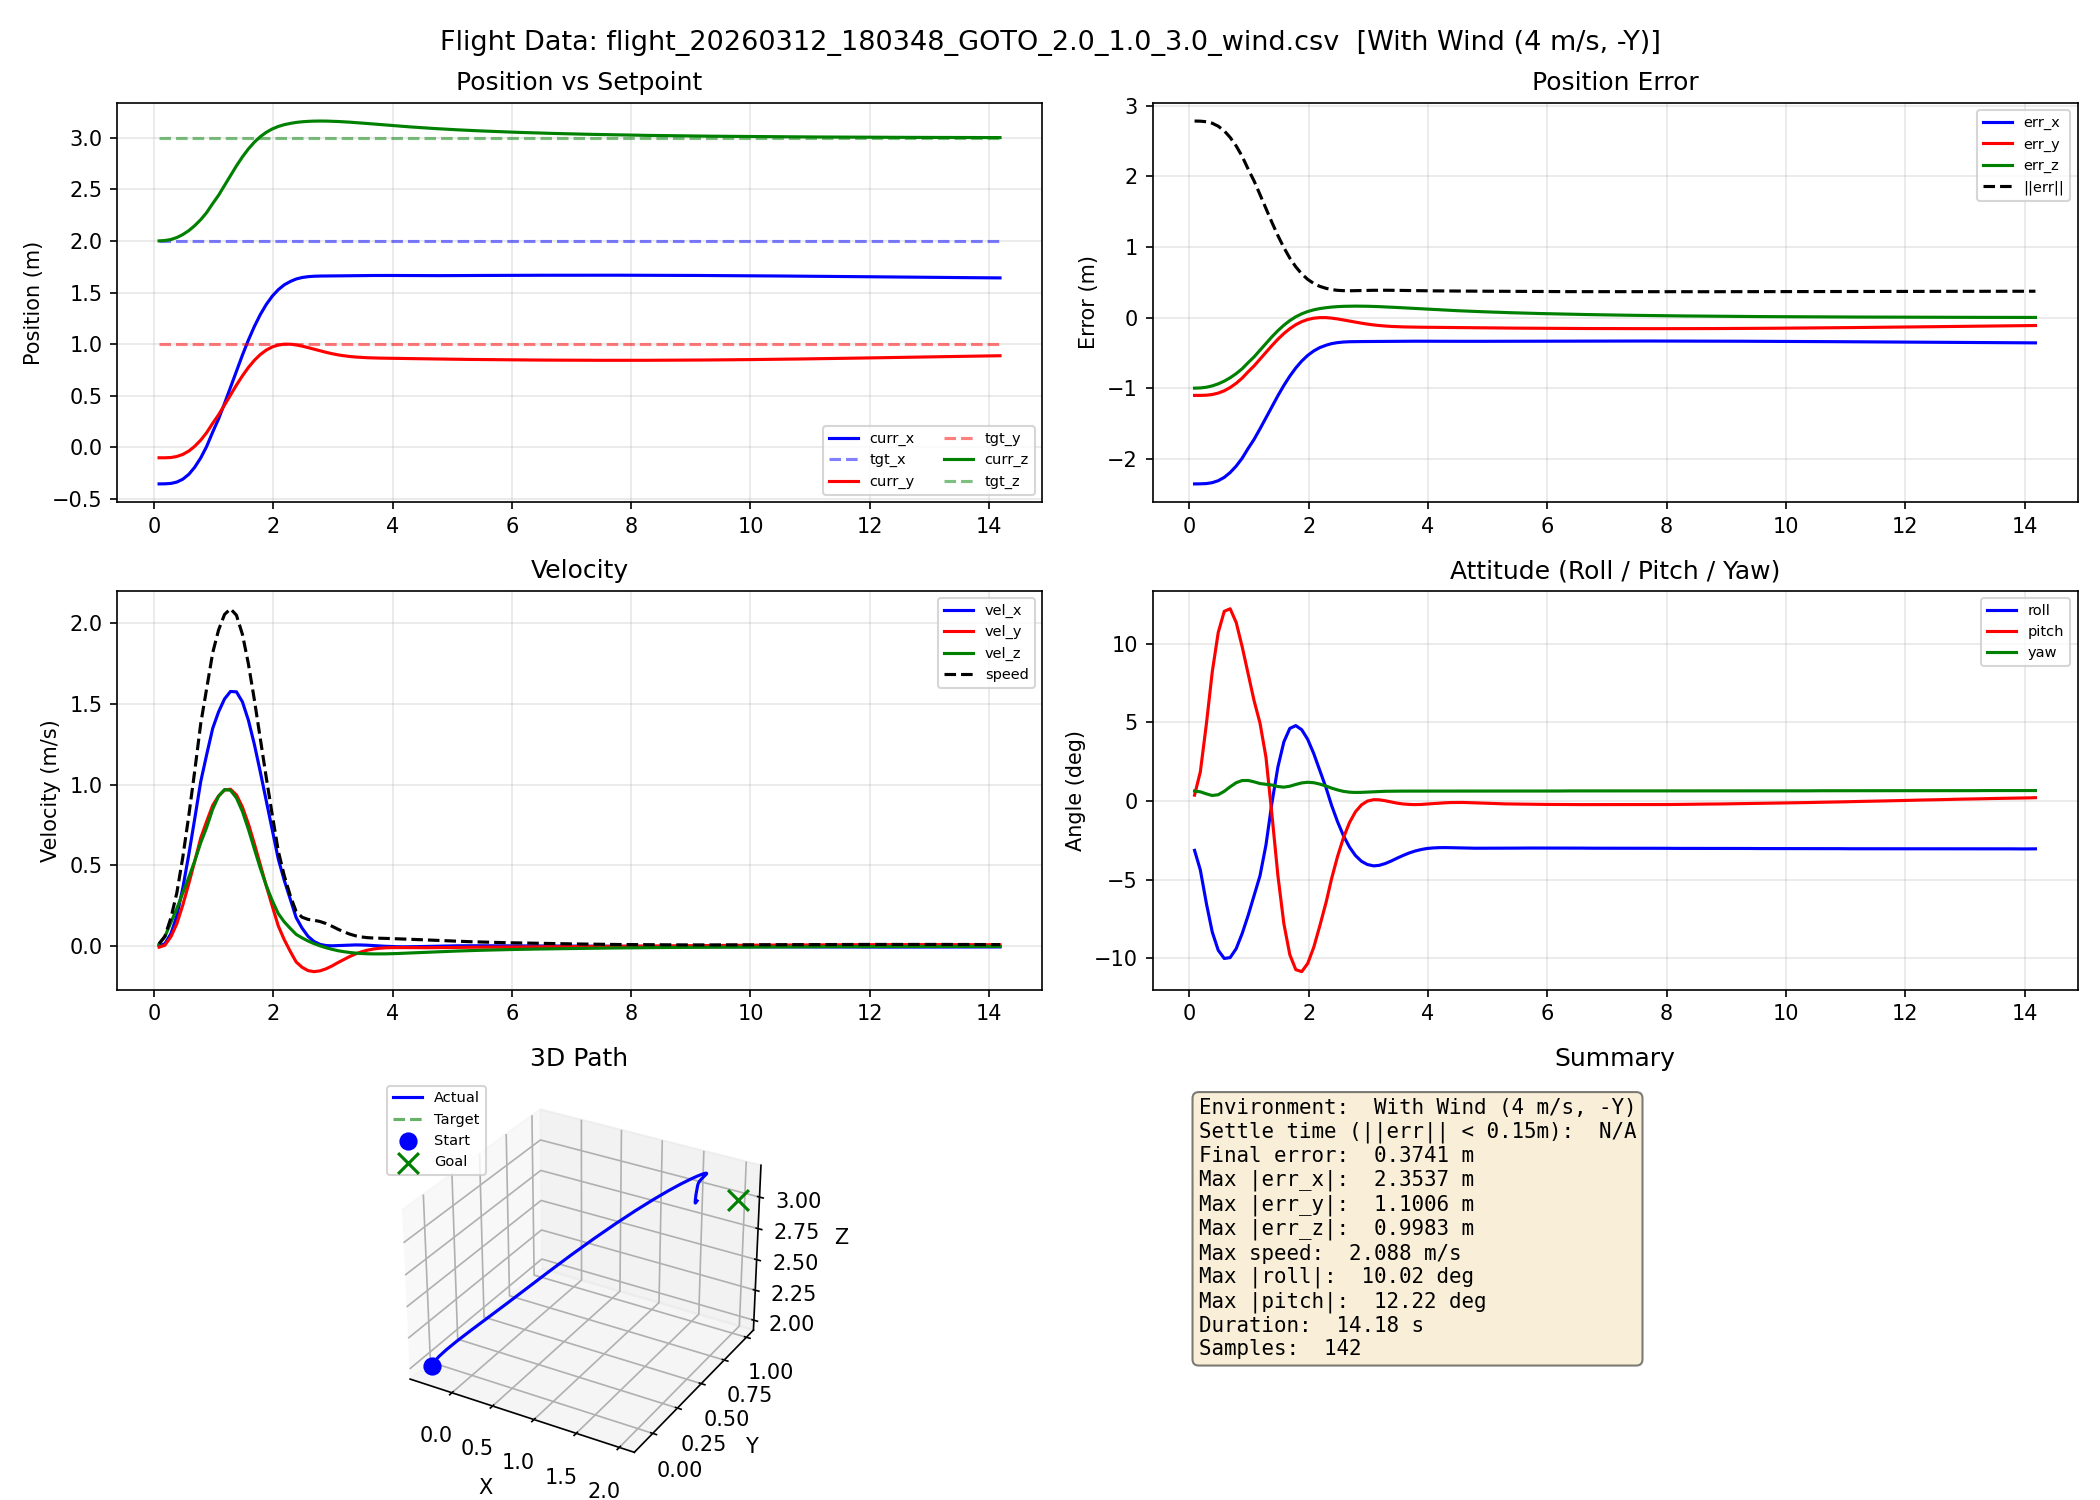

The file beside this chart, header and first rows:
time_s, curr_x, curr_y, curr_z, tgt_x, tgt_y, tgt_z, vel_x, vel_y, vel_z, roll_rad, pitch_rad, yaw_rad
0.086, -0.3537, -0.1005, 2.002, 2, 1, 3, 0.0036, -0.0059, 0.0137, -0.0549, 0.0064, 0.0110
0.183, -0.3529, -0.1006, 2.005, 2, 1, 3, 0.0150, 0.0058, 0.0589, -0.0767, 0.0323, 0.0101
0.286, -0.3489, -0.0978, 2.015, 2, 1, 3, 0.0790, 0.0595, 0.1480, -0.1144, 0.0863, 0.0078
0.383, -0.3360, -0.0881, 2.034, 2, 1, 3, 0.1869, 0.1388, 0.2329, -0.1456, 0.1434, 0.0060
0.483, -0.3083, -0.0681, 2.063, 2, 1, 3, 0.3590, 0.2541, 0.3291, -0.1658, 0.1870, 0.0069
0.584, -0.2612, -0.0355, 2.101, 2, 1, 3, 0.5670, 0.3868, 0.4264, -0.1749, 0.2105, 0.0107
0.683, -0.1924, 0.0107, 2.149, 2, 1, 3, 0.7876, 0.5248, 0.5265, -0.1739, 0.2133, 0.0157
0.784, -0.1018, 0.0706, 2.208, 2, 1, 3, 1.019, 0.6690, 0.6403, -0.1640, 0.1981, 0.0202
0.883, 0.0086, 0.1428, 2.276, 2, 1, 3, 1.184, 0.7719, 0.7350, -0.1474, 0.1715, 0.0226
0.985, 0.1492, 0.2341, 2.364, 2, 1, 3, 1.348, 0.8718, 0.8485, -0.1270, 0.1409, 0.0227
1.083, 0.2759, 0.3157, 2.444, 2, 1, 3, 1.45, 0.9295, 0.9282, -0.1054, 0.1115, 0.0212
1.183, 0.4256, 0.4110, 2.539, 2, 1, 3, 1.53, 0.9661, 0.9691, -0.0831, 0.0864, 0.0193
1.283, 0.5816, 0.5084, 2.636, 2, 1, 3, 1.576, 0.9713, 0.9648, -0.0489, 0.0486, 0.0184
1.383, 0.7399, 0.6042, 2.729, 2, 1, 3, 1.574, 0.9360, 0.9171, -0.0022, -0.0151, 0.0176
1.483, 0.8946, 0.6941, 2.816, 2, 1, 3, 1.512, 0.8611, 0.8340, 0.0376, -0.0828, 0.0160
1.583, 1.04, 0.7748, 2.893, 2, 1, 3, 1.399, 0.7572, 0.7239, 0.0655, -0.1362, 0.0153
1.683, 1.172, 0.8439, 2.958, 2, 1, 3, 1.249, 0.6348, 0.6021, 0.0805, -0.1707, 0.0163
1.783, 1.288, 0.9002, 3.012, 2, 1, 3, 1.078, 0.5039, 0.4829, 0.0836, -0.1873, 0.0183
1.883, 1.386, 0.9434, 3.054, 2, 1, 3, 0.8985, 0.3731, 0.3752, 0.0790, -0.1895, 0.0200
1.983, 1.466, 0.9737, 3.087, 2, 1, 3, 0.7213, 0.2486, 0.2825, 0.0683, -0.1804, 0.0207
2.084, 1.529, 0.9923, 3.111, 2, 1, 3, 0.5397, 0.1259, 0.2019, 0.0526, -0.1625, 0.0202
2.184, 1.576, 1, 3.128, 2, 1, 3, 0.4080, 0.0406, 0.1507, 0.0342, -0.1391, 0.0187
2.291, 1.61, 1, 3.141, 2, 1, 3, 0.2839, -0.0361, 0.1079, 0.0144, -0.1126, 0.0165
2.384, 1.632, 0.9933, 3.15, 2, 1, 3, 0.1770, -0.0973, 0.0733, -0.0051, -0.0861, 0.0142
2.483, 1.647, 0.9818, 3.156, 2, 1, 3, 0.1120, -0.1303, 0.0516, -0.0231, -0.0617, 0.0122
2.583, 1.655, 0.9675, 3.16, 2, 1, 3, 0.0612, -0.1509, 0.0323, -0.0387, -0.0407, 0.0106
2.683, 1.659, 0.9520, 3.163, 2, 1, 3, 0.0293, -0.1572, 0.0161, -0.0512, -0.0241, 0.0097
2.783, 1.661, 0.9364, 3.163, 2, 1, 3, 0.0117, -0.1525, 0.0025, -0.0606, -0.0121, 0.0094
2.884, 1.662, 0.9218, 3.163, 2, 1, 3, 0.0041, -0.1399, -0.0092, -0.0670, -0.0044, 0.0095
2.983, 1.662, 0.9087, 3.161, 2, 1, 3, 0.0025, -0.1225, -0.0191, -0.0706, -0.0002, 0.0098
3.089, 1.662, 0.8966, 3.159, 2, 1, 3, 0.0041, -0.1005, -0.0280, -0.0721, 0.0014, 0.0102
3.183, 1.663, 0.8884, 3.156, 2, 1, 3, 0.0060, -0.0823, -0.0338, -0.0715, 0.0012, 0.0105
3.283, 1.663, 0.8813, 3.152, 2, 1, 3, 0.0077, -0.0635, -0.0388, -0.0695, 0.0002, 0.0107
3.383, 1.664, 0.8758, 3.148, 2, 1, 3, 0.0082, -0.0472, -0.0425, -0.0667, -0.0012, 0.0108
3.483, 1.665, 0.8719, 3.144, 2, 1, 3, 0.0076, -0.0341, -0.0451, -0.0635, -0.0025, 0.0108
3.583, 1.666, 0.8690, 3.139, 2, 1, 3, 0.0061, -0.0241, -0.0467, -0.0605, -0.0034, 0.0109
3.683, 1.666, 0.8670, 3.135, 2, 1, 3, 0.0039, -0.0171, -0.0475, -0.0578, -0.0039, 0.0109
3.784, 1.667, 0.8656, 3.13, 2, 1, 3, 0.0017, -0.0125, -0.0476, -0.0556, -0.0041, 0.0109
3.883, 1.667, 0.8645, 3.125, 2, 1, 3, -0.0004, -0.0099, -0.0472, -0.0540, -0.0039, 0.0109
3.983, 1.666, 0.8636, 3.12, 2, 1, 3, -0.0020, -0.0087, -0.0463, -0.0528, -0.0035, 0.0109
4.084, 1.666, 0.8627, 3.116, 2, 1, 3, -0.0030, -0.0084, -0.0451, -0.0522, -0.0030, 0.0109
4.183, 1.666, 0.8619, 3.111, 2, 1, 3, -0.0035, -0.0085, -0.0437, -0.0519, -0.0025, 0.0110
4.284, 1.665, 0.8610, 3.107, 2, 1, 3, -0.0033, -0.0088, -0.0421, -0.0518, -0.0021, 0.0110
4.383, 1.665, 0.8601, 3.103, 2, 1, 3, -0.0028, -0.0091, -0.0405, -0.0519, -0.0018, 0.0110
4.483, 1.665, 0.8592, 3.099, 2, 1, 3, -0.0020, -0.0092, -0.0389, -0.0520, -0.0017, 0.0110
4.583, 1.665, 0.8583, 3.095, 2, 1, 3, -0.0010, -0.0092, -0.0373, -0.0522, -0.0017, 0.0110
4.683, 1.665, 0.8574, 3.091, 2, 1, 3, -0.0000, -0.0090, -0.0357, -0.0524, -0.0019, 0.0110
4.783, 1.665, 0.8565, 3.088, 2, 1, 3, 0.0010, -0.0086, -0.0340, -0.0525, -0.0021, 0.0110
4.883, 1.665, 0.8556, 3.085, 2, 1, 3, 0.0016, -0.0082, -0.0326, -0.0525, -0.0023, 0.0110
4.983, 1.665, 0.8548, 3.082, 2, 1, 3, 0.0022, -0.0077, -0.0312, -0.0526, -0.0026, 0.0110
5.083, 1.665, 0.8541, 3.078, 2, 1, 3, 0.0026, -0.0073, -0.0298, -0.0526, -0.0028, 0.0110
5.183, 1.666, 0.8534, 3.075, 2, 1, 3, 0.0029, -0.0069, -0.0285, -0.0525, -0.0031, 0.0110
5.283, 1.666, 0.8527, 3.073, 2, 1, 3, 0.0030, -0.0065, -0.0273, -0.0525, -0.0033, 0.0110
5.383, 1.666, 0.8521, 3.07, 2, 1, 3, 0.0029, -0.0062, -0.0262, -0.0524, -0.0034, 0.0110
5.483, 1.667, 0.8515, 3.067, 2, 1, 3, 0.0028, -0.0059, -0.0251, -0.0524, -0.0036, 0.0110
5.583, 1.667, 0.8509, 3.065, 2, 1, 3, 0.0027, -0.0057, -0.0241, -0.0523, -0.0037, 0.0110
5.683, 1.667, 0.8504, 3.063, 2, 1, 3, 0.0025, -0.0055, -0.0232, -0.0523, -0.0037, 0.0110
5.787, 1.667, 0.8498, 3.06, 2, 1, 3, 0.0024, -0.0053, -0.0222, -0.0523, -0.0038, 0.0110
5.884, 1.667, 0.8493, 3.058, 2, 1, 3, 0.0022, -0.0051, -0.0213, -0.0523, -0.0039, 0.0110
5.983, 1.668, 0.8488, 3.056, 2, 1, 3, 0.0020, -0.0050, -0.0206, -0.0523, -0.0039, 0.0110
... 82 more rows
